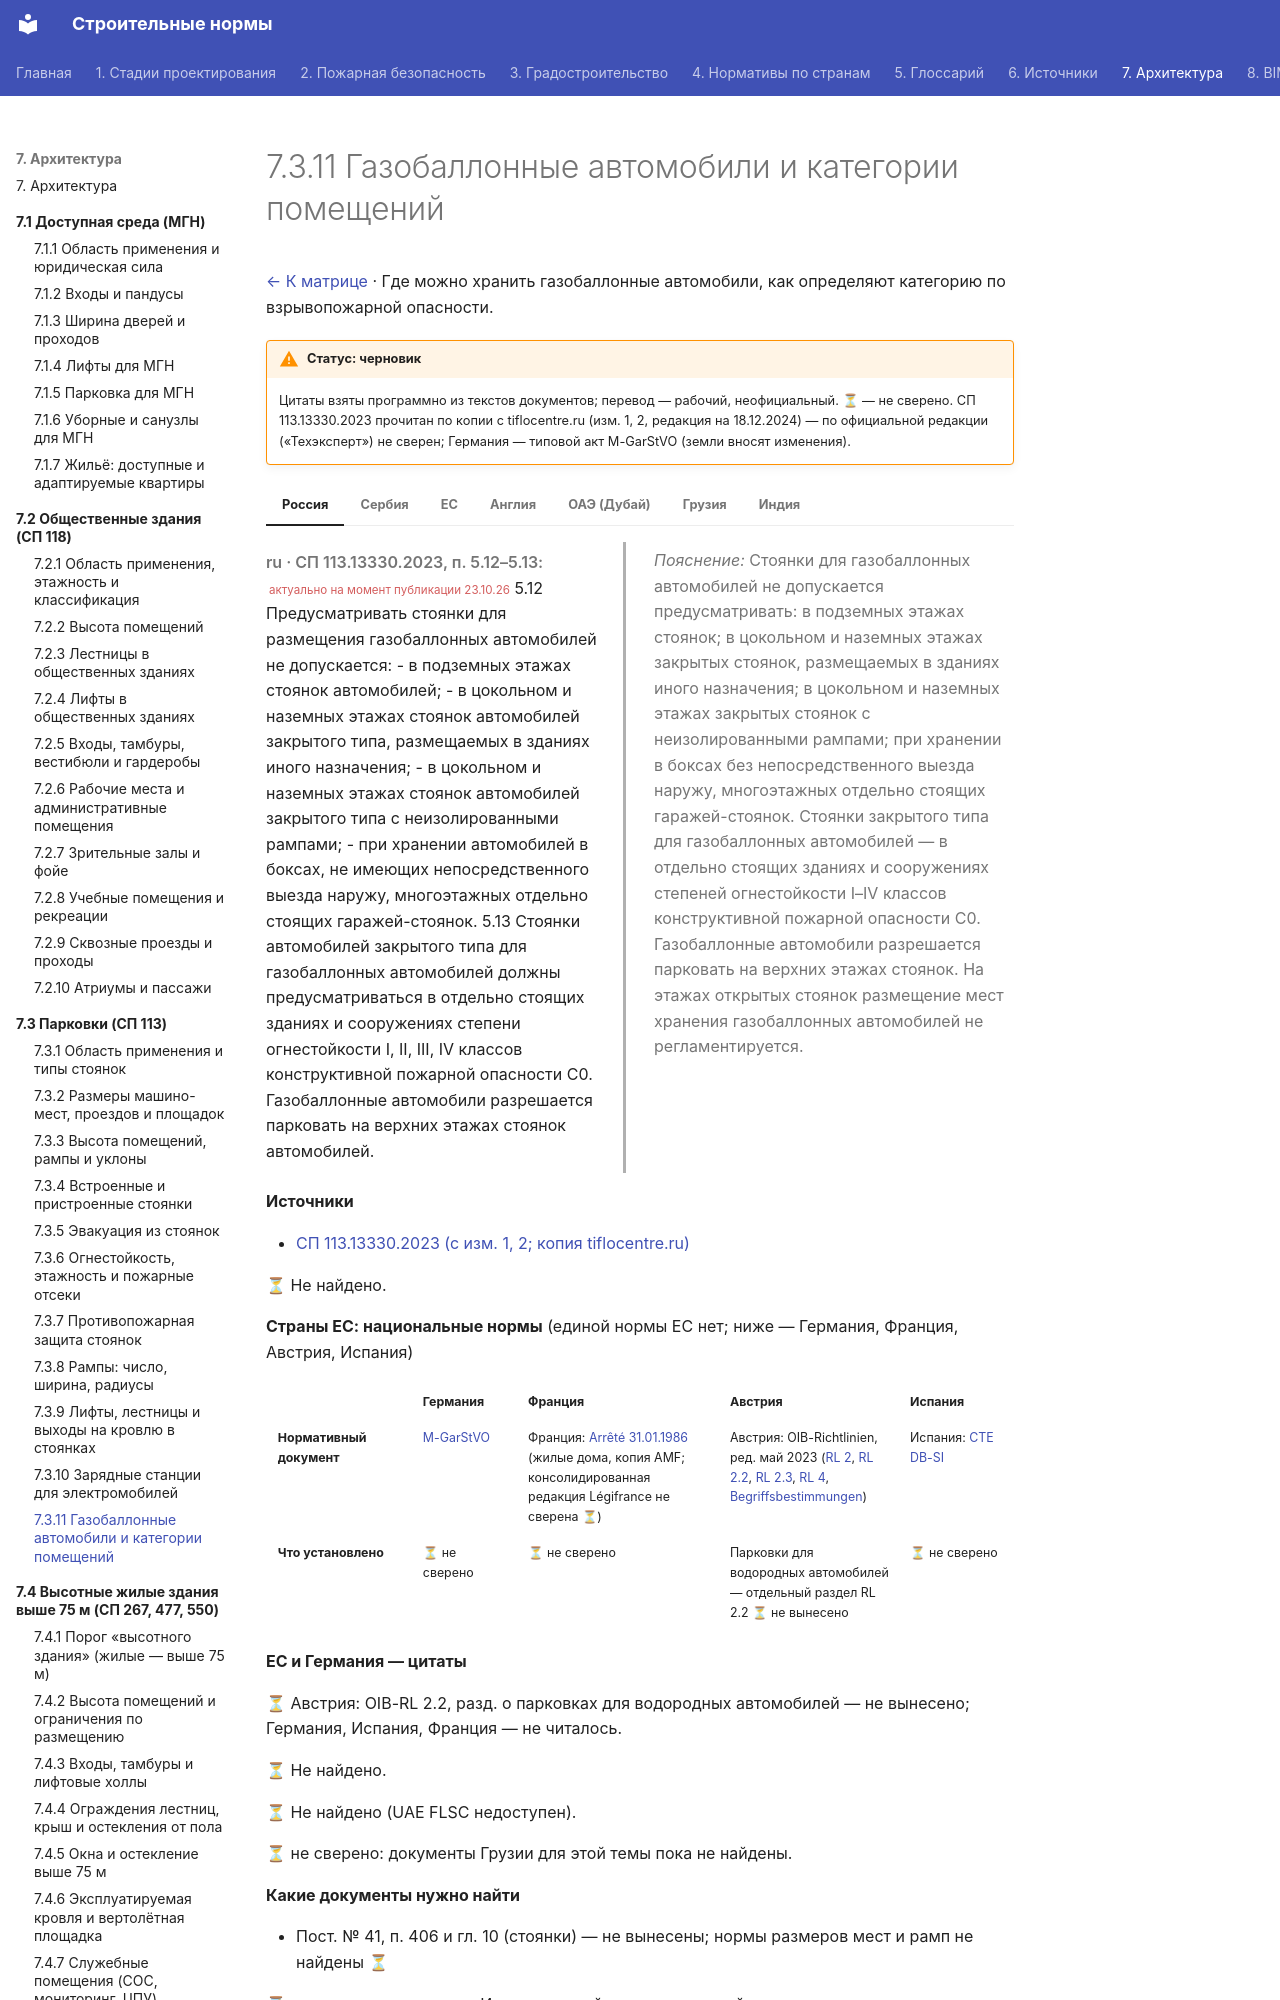

repository: kuskuznetsova-ux/building_codes · page: parkovki/gaz-kategorii/index.html · generator: mkdocs

# 7.3.11 Газобаллонные автомобили и категории помещений

[← К матрице](index.md) · Где можно хранить газобаллонные автомобили, как определяют категорию по взрывопожарной опасности.

!!! warning "Статус: черновик"
    Цитаты взяты программно из текстов документов; перевод — рабочий, неофициальный. **⏳** — не сверено. СП 113.13330.2023 прочитан по копии с tiflocentre.ru (изм. 1, 2, редакция на 18.12.2024) — по официальной редакции («Техэксперт») не сверен; Германия — типовой акт M-GarStVO (земли вносят изменения).

=== "Россия"

    <div class="pair" markdown>
    <div class="orig" markdown>

    *ru · СП 113.13330.2023, п. 5.12–5.13:* <small class="actual">актуально на момент публикации 23.10.26</small> 5.12 Предусматривать стоянки для размещения газобаллонных автомобилей не допускается: - в подземных этажах стоянок автомобилей; - в цокольном и наземных этажах стоянок автомобилей закрытого типа, размещаемых в зданиях иного назначения; - в цокольном и наземных этажах стоянок автомобилей закрытого типа с неизолированными рампами; - при хранении автомобилей в боксах, не имеющих непосредственного выезда наружу, многоэтажных отдельно стоящих гаражей-стоянок. 5.13 Стоянки автомобилей закрытого типа для газобаллонных автомобилей должны предусматриваться в отдельно стоящих зданиях и сооружениях степени огнестойкости I, II, III, IV классов конструктивной пожарной опасности С0. Газобаллонные автомобили разрешается парковать на верхних этажах стоянок автомобилей.

    </div>
    <div class="ru" markdown>

    *Пояснение:* Стоянки для газобаллонных автомобилей не допускается предусматривать: в подземных этажах стоянок; в цокольном и наземных этажах закрытых стоянок, размещаемых в зданиях иного назначения; в цокольном и наземных этажах закрытых стоянок с неизолированными рампами; при хранении в боксах без непосредственного выезда наружу, многоэтажных отдельно стоящих гаражей-стоянок. Стоянки закрытого типа для газобаллонных автомобилей — в отдельно стоящих зданиях и сооружениях степеней огнестойкости I–IV классов конструктивной пожарной опасности С0. Газобаллонные автомобили разрешается парковать на верхних этажах стоянок. На этажах открытых стоянок размещение мест хранения газобаллонных автомобилей не регламентируется.

    </div>
    </div>

    **Источники**

    - [СП 113.13330.2023 (с изм. 1, 2; копия tiflocentre.ru)](https://tiflocentre.ru/documents/sp_113.13330.2023.php)

=== "Сербия"

    ⏳ Не найдено.

=== "ЕС"

    **Страны ЕС: национальные нормы** (единой нормы ЕС нет; ниже — Германия, Франция, Австрия, Испания)

    <div class="matrix fire eu" markdown>
